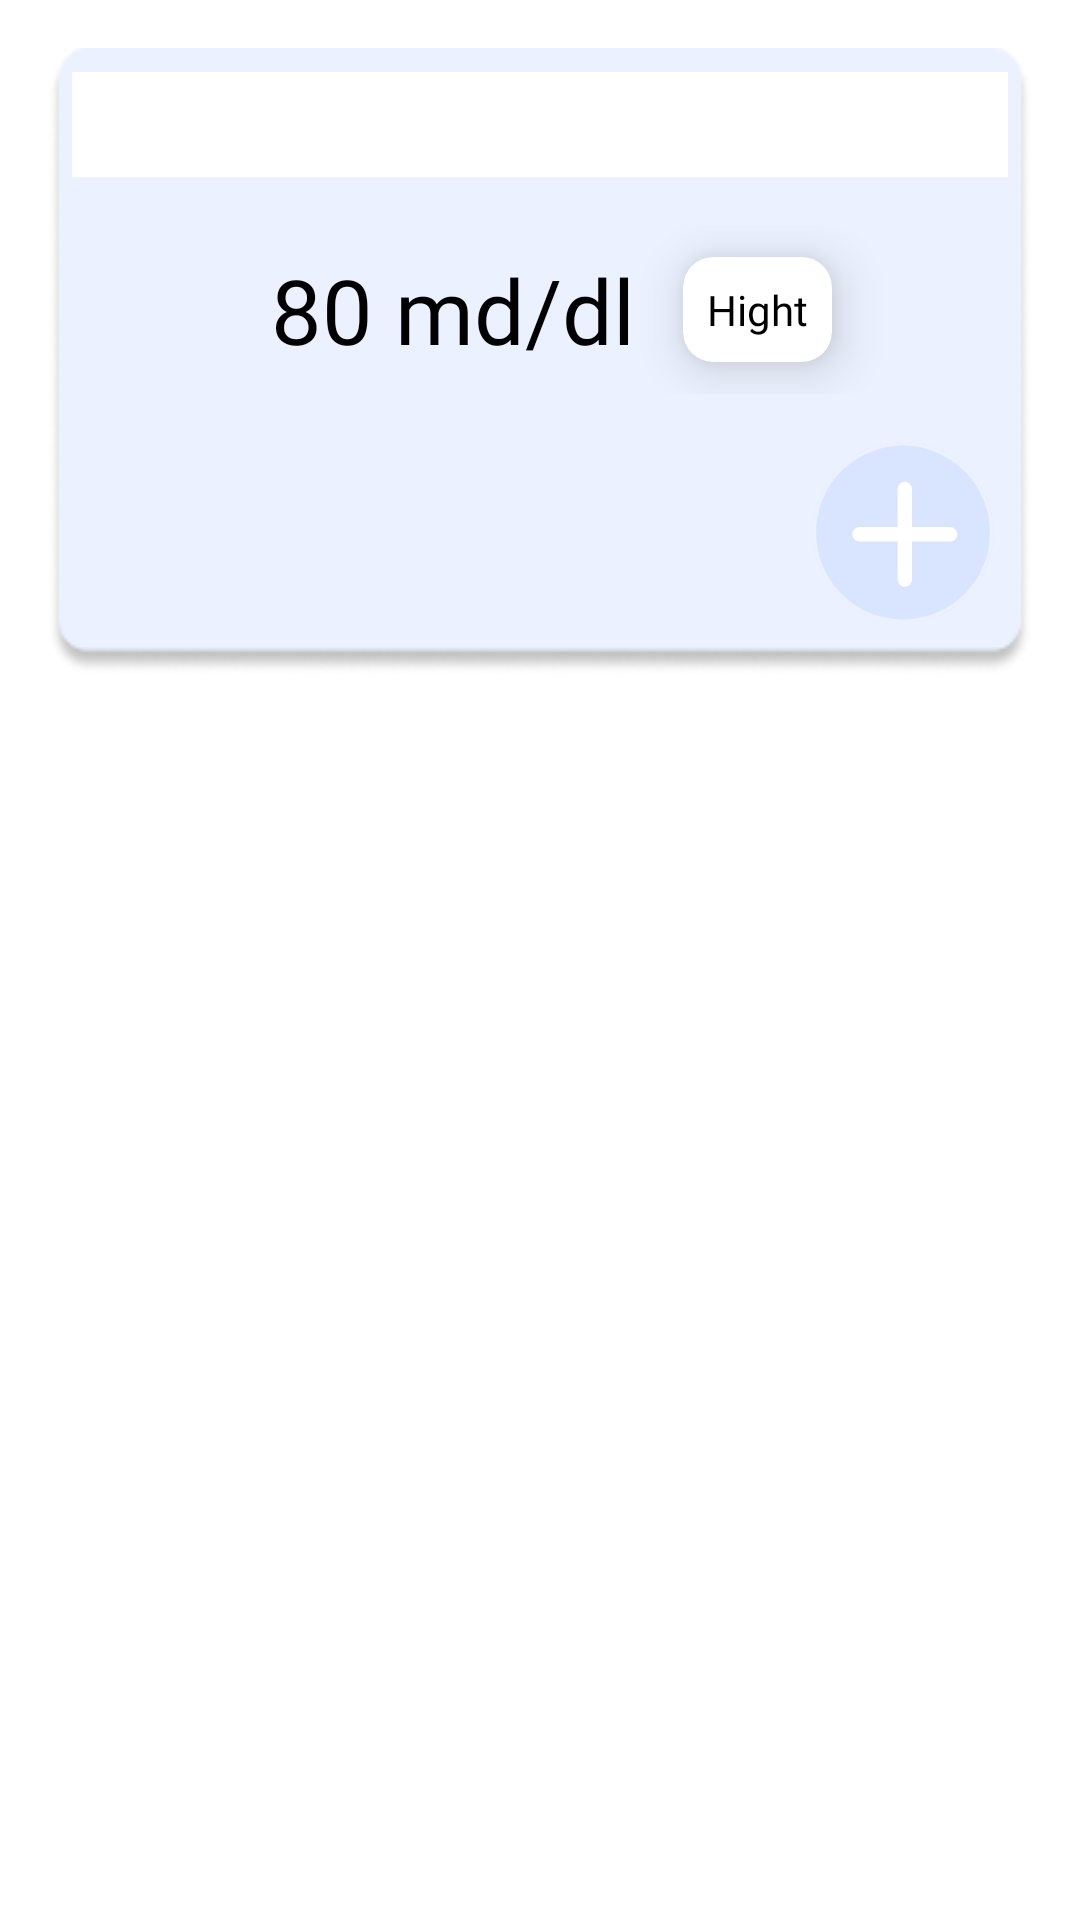

The Android layout XML behind this screen, and the referenced resources:
<!-- AndroidManifest.xml: application theme Theme.Simental -->
<!-- res/layout/fragment_history.xml -->
<?xml version="1.0" encoding="utf-8"?>
<androidx.constraintlayout.widget.ConstraintLayout xmlns:android="http://schemas.android.com/apk/res/android"
    xmlns:app="http://schemas.android.com/apk/res-auto"
    xmlns:tools="http://schemas.android.com/tools"
    android:layout_width="match_parent"
    android:layout_height="match_parent"
    android:background="@color/white"
    android:padding="16dp"
    tools:context=".ui.history.HistoryFragment">

    <androidx.constraintlayout.widget.ConstraintLayout
        android:id="@+id/card"
        android:layout_width="match_parent"
        android:layout_height="wrap_content"
        android:background="@drawable/card_back"
        android:padding="8dp"
        app:layout_constraintEnd_toEndOf="parent"
        app:layout_constraintStart_toStartOf="parent"
        app:layout_constraintTop_toTopOf="parent">

        <androidx.constraintlayout.widget.ConstraintLayout
            android:id="@+id/constraintLayout"
            android:layout_width="match_parent"
            android:layout_height="wrap_content"
            android:orientation="horizontal"
            app:layout_constraintEnd_toEndOf="parent"
            app:layout_constraintStart_toStartOf="parent"
            app:layout_constraintTop_toTopOf="parent">

            <com.google.android.material.tabs.TabLayout
                android:id="@+id/tablayout"
                android:layout_width="0dp"
                android:layout_height="@dimen/_35sdp"
                app:layout_constraintEnd_toEndOf="parent"
                app:layout_constraintStart_toStartOf="parent"
                app:layout_constraintTop_toTopOf="parent"
                app:tabGravity="fill"
                app:tabIndicator="@drawable/tab_background"
                app:tabIndicatorAnimationMode="elastic"
                app:tabIndicatorGravity="stretch"
                app:tabIndicatorHeight="0dp"
                app:tabMode="fixed"
                app:tabRippleColor="@null"
                app:tabSelectedTextColor="@color/white"
                app:tabTextColor="@color/black" />

        </androidx.constraintlayout.widget.ConstraintLayout>

        <LinearLayout
            android:layout_width="match_parent"
            android:layout_height="wrap_content"
            android:layout_marginTop="16dp"
            android:gravity="center"
            android:layout_marginBottom="16dp"
            app:layout_constraintBottom_toTopOf="@+id/btn_add"
            app:layout_constraintEnd_toEndOf="parent"
            app:layout_constraintStart_toStartOf="parent"
            app:layout_constraintTop_toBottomOf="@+id/constraintLayout">

            <TextView
                android:id="@+id/persentase"
                android:layout_width="wrap_content"
                android:layout_height="wrap_content"
                android:layout_gravity="center_vertical"
                android:fontFamily="@font/poppins_bold"
                android:gravity="center_vertical"
                android:padding="8dp"
                android:text="80 md/dl"
                android:textColor="@color/black"
                android:textSize="30sp" />

            <androidx.cardview.widget.CardView
                android:id="@+id/level"
                android:layout_width="wrap_content"
                android:layout_height="wrap_content"
                android:layout_gravity="center_vertical"
                android:layout_marginStart="8dp"
                app:cardCornerRadius="10dp"
                app:cardElevation="10dp">

                <TextView
                    android:id="@+id/text_level"
                    android:layout_width="wrap_content"
                    android:layout_height="wrap_content"
                    android:fontFamily="@font/poppins_semibold"
                    android:gravity="center"
                    android:padding="8dp"
                    android:text="Hight"
                    android:textColor="@color/black" />
            </androidx.cardview.widget.CardView>

        </LinearLayout>

        <androidx.constraintlayout.utils.widget.ImageFilterButton
            android:id="@+id/btn_add"
            android:layout_width="wrap_content"
            android:layout_height="wrap_content"
            android:layout_alignBottom="@+id/card"
            android:layout_alignParentEnd="true"
            android:layout_marginTop="16dp"
            android:backgroundTint="#00FFFFFF"
            android:src="@drawable/btn_add"
            app:layout_constraintBottom_toBottomOf="parent"
            app:layout_constraintEnd_toEndOf="parent"
            app:layout_constraintTop_toBottomOf="@+id/level" />

    </androidx.constraintlayout.widget.ConstraintLayout>


    <androidx.viewpager2.widget.ViewPager2
        android:id="@+id/viewpager"
        android:layout_width="match_parent"
        android:layout_height="0dp"
        android:background="@color/white"
        app:layout_constraintBottom_toBottomOf="parent"
        app:layout_constraintEnd_toEndOf="parent"
        app:layout_constraintStart_toStartOf="parent"
        app:layout_constraintTop_toBottomOf="@+id/card" />


</androidx.constraintlayout.widget.ConstraintLayout>
<!-- resources referenced by this layout -->
<resources>
  <color name="black">#FF000000</color>
  <color name="white">#FFFFFFFF</color>
  <dimen name="_35sdp">35.00dp</dimen>
  <!-- drawable btn_add (drawable) -->
  <vector xmlns:android="http://schemas.android.com/apk/res/android"
      android:width="70dp"
      android:height="70dp"
      android:viewportWidth="58"
      android:viewportHeight="58">
    <path
        android:pathData="M29,25m-25,0a25,25 0,1 1,50 0a25,25 0,1 1,-50 0"
        android:fillColor="#D9E5FF"/>
    <path
        android:strokeWidth="1"
        android:pathData="M29,25m-24.5,0a24.5,24.5 0,1 1,49 0a24.5,24.5 0,1 1,-49 0"
        android:fillColor="#00000000"
        android:strokeColor="#EBF1FE"/>
    <path
        android:pathData="M29.5,13V38"
        android:strokeWidth="4"
        android:fillColor="#00000000"
        android:strokeColor="#ffffff"
        android:strokeLineCap="round"/>
    <path
        android:pathData="M17,25.5H42"
        android:strokeWidth="4"
        android:fillColor="#00000000"
        android:strokeColor="#ffffff"
        android:strokeLineCap="round"/>
  </vector>
  <!-- drawable card_back: png bitmap (drawable, 5163 bytes) -->
  <!-- drawable tab_background (drawable) -->
  <?xml version="1.0" encoding="utf-8"?>
  <shape xmlns:android="http://schemas.android.com/apk/res/android">
      <solid android:color="@color/lightBlue"/>
      <corners android:radius="@dimen/_5sdp"/>
  </shape>
  <style name="Theme.Simental" parent="Theme.MaterialComponents.DayNight.DarkActionBar">
          
          <item name="colorPrimary">@color/buttonBlue</item>
          <item name="colorPrimaryVariant">@color/buttonBlue</item>
          <item name="colorOnPrimary">@color/buttonBlue</item>
          
          <item name="colorSecondary">@color/teal_200</item>
          <item name="colorSecondaryVariant">@color/teal_700</item>
          <item name="colorOnSecondary">@color/black</item>
          
          <item name="android:statusBarColor">?attr/colorPrimaryVariant</item>
          
      </style>
  <color name="lightBlue">#1E2E5F</color>
  <dimen name="_5sdp">5.00dp</dimen>
  <color name="buttonBlue">#17C2EC</color>
  <color name="teal_200">#FF03DAC5</color>
  <color name="teal_700">#FF018786</color>
</resources>
